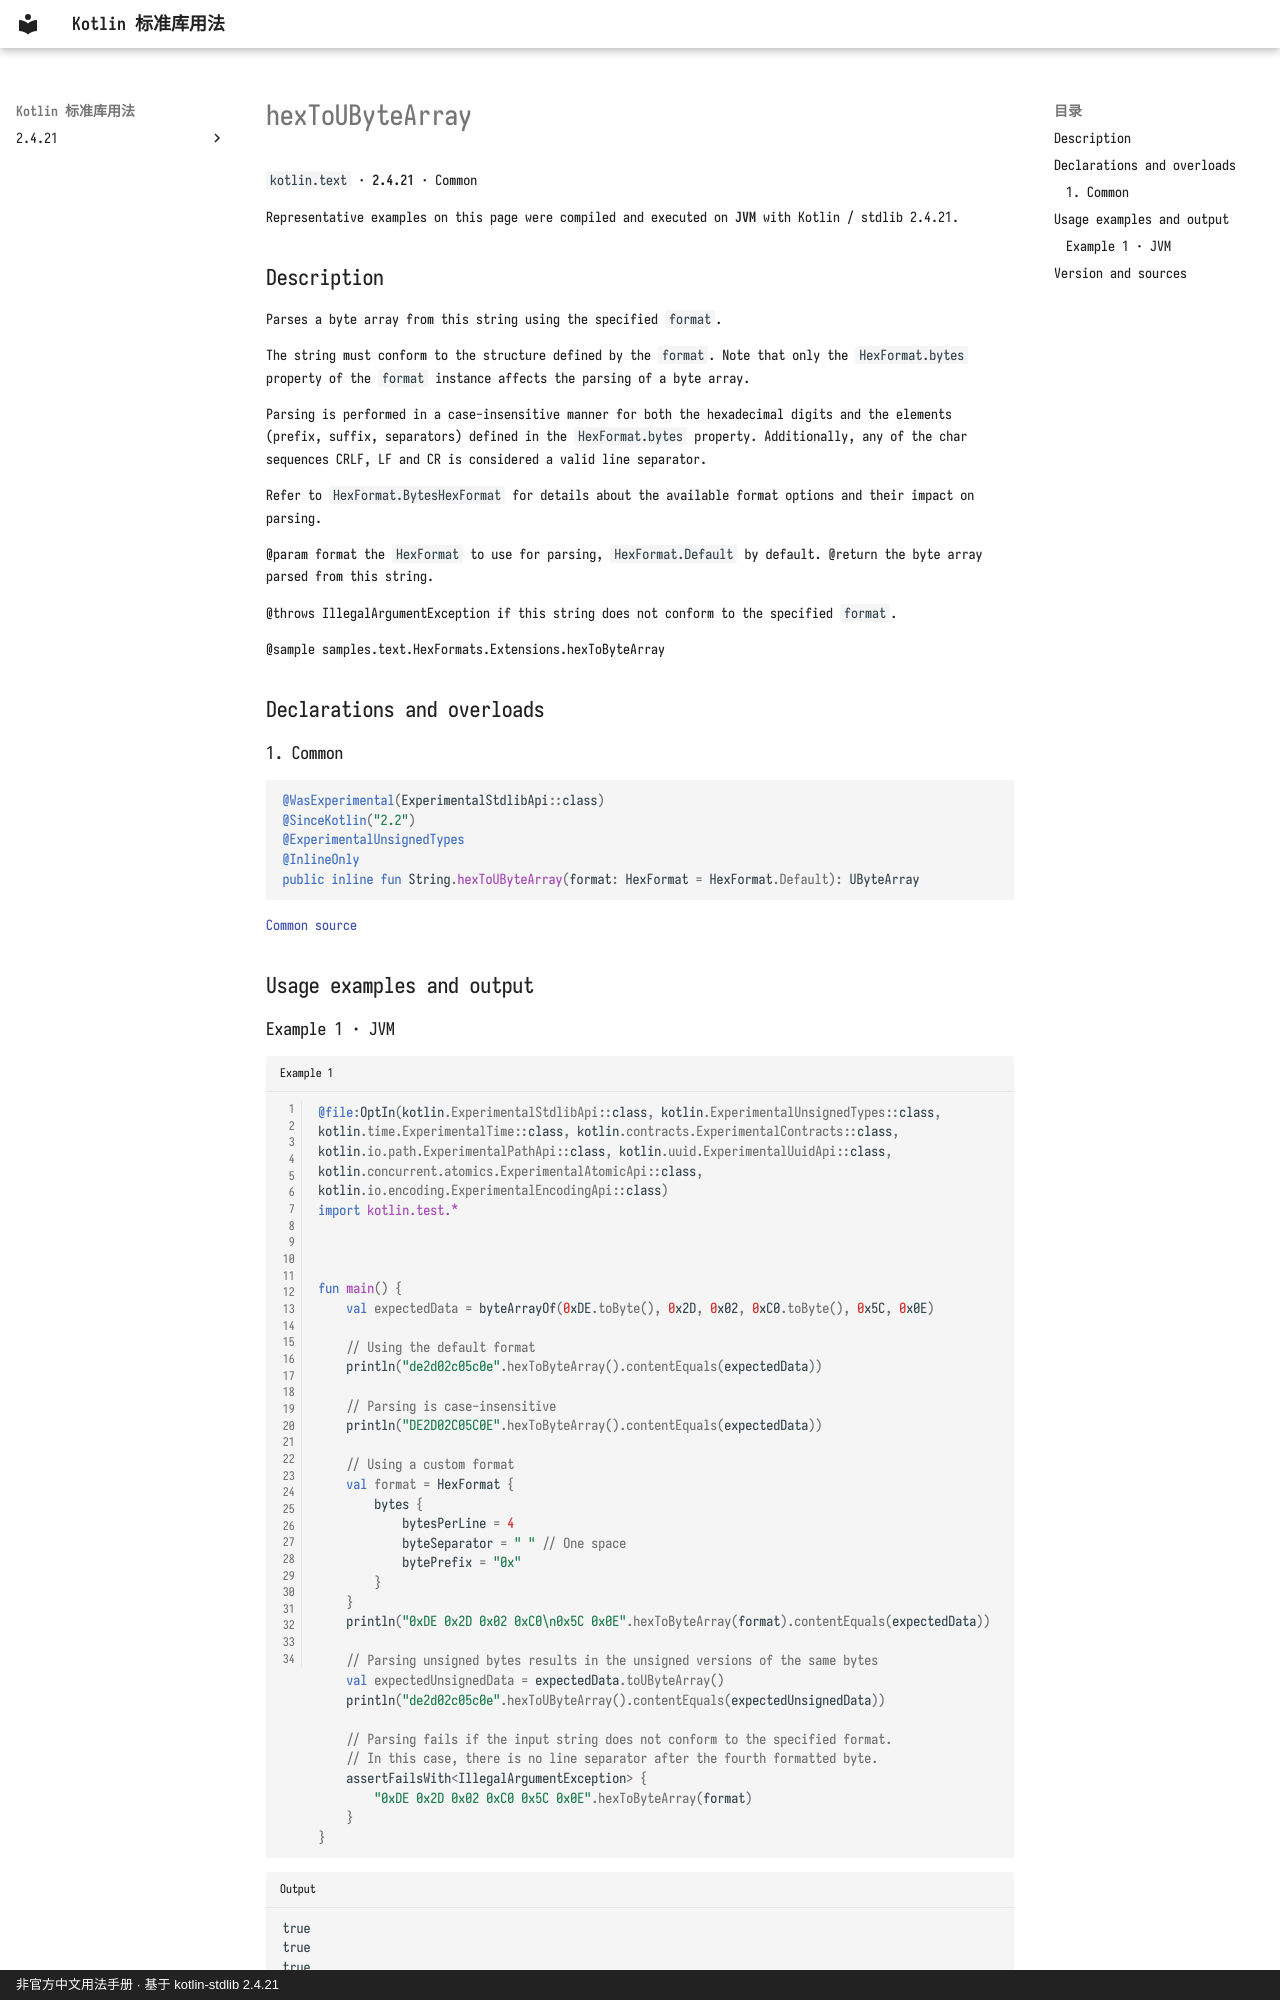

repository: oooooooko/kotlin-stdlib-docs · page: en/api/kotlin.text/hextoubytearray--fb437e9c/index.html · generator: mkdocs · copyright: 非官方中文用法手册 · 基于 kotlin-stdlib 2.4.21

# hexToUByteArray

`kotlin.text` · **2.4.21** · Common

Representative examples on this page were compiled and executed on **JVM** with Kotlin / stdlib 2.4.21.

## Description

Parses a byte array from this string using the specified `format`.

The string must conform to the structure defined by the `format`.
Note that only the `HexFormat.bytes` property of the `format` instance affects the parsing of a byte array.

Parsing is performed in a case-insensitive manner for both the hexadecimal digits and the elements
(prefix, suffix, separators) defined in the `HexFormat.bytes` property. Additionally, any of the
char sequences CRLF, LF and CR is considered a valid line separator.

Refer to `HexFormat.BytesHexFormat` for details about the available format options and their impact on parsing.

@param format the `HexFormat` to use for parsing, `HexFormat.Default` by default.
@return the byte array parsed from this string.

@throws IllegalArgumentException if this string does not conform to the specified `format`.

@sample samples.text.HexFormats.Extensions.hexToByteArray

## Declarations and overloads

### 1. Common

```kotlin
@WasExperimental(ExperimentalStdlibApi::class)
@SinceKotlin("2.2")
@ExperimentalUnsignedTypes
@InlineOnly
public inline fun String.hexToUByteArray(format: HexFormat = HexFormat.Default): UByteArray
```

[Common source](https://github.com/JetBrains/kotlin/blob/v2.4.21/libraries/stdlib/src/kotlin/text/UHexExtensions.kt#L74)

## Usage examples and output
